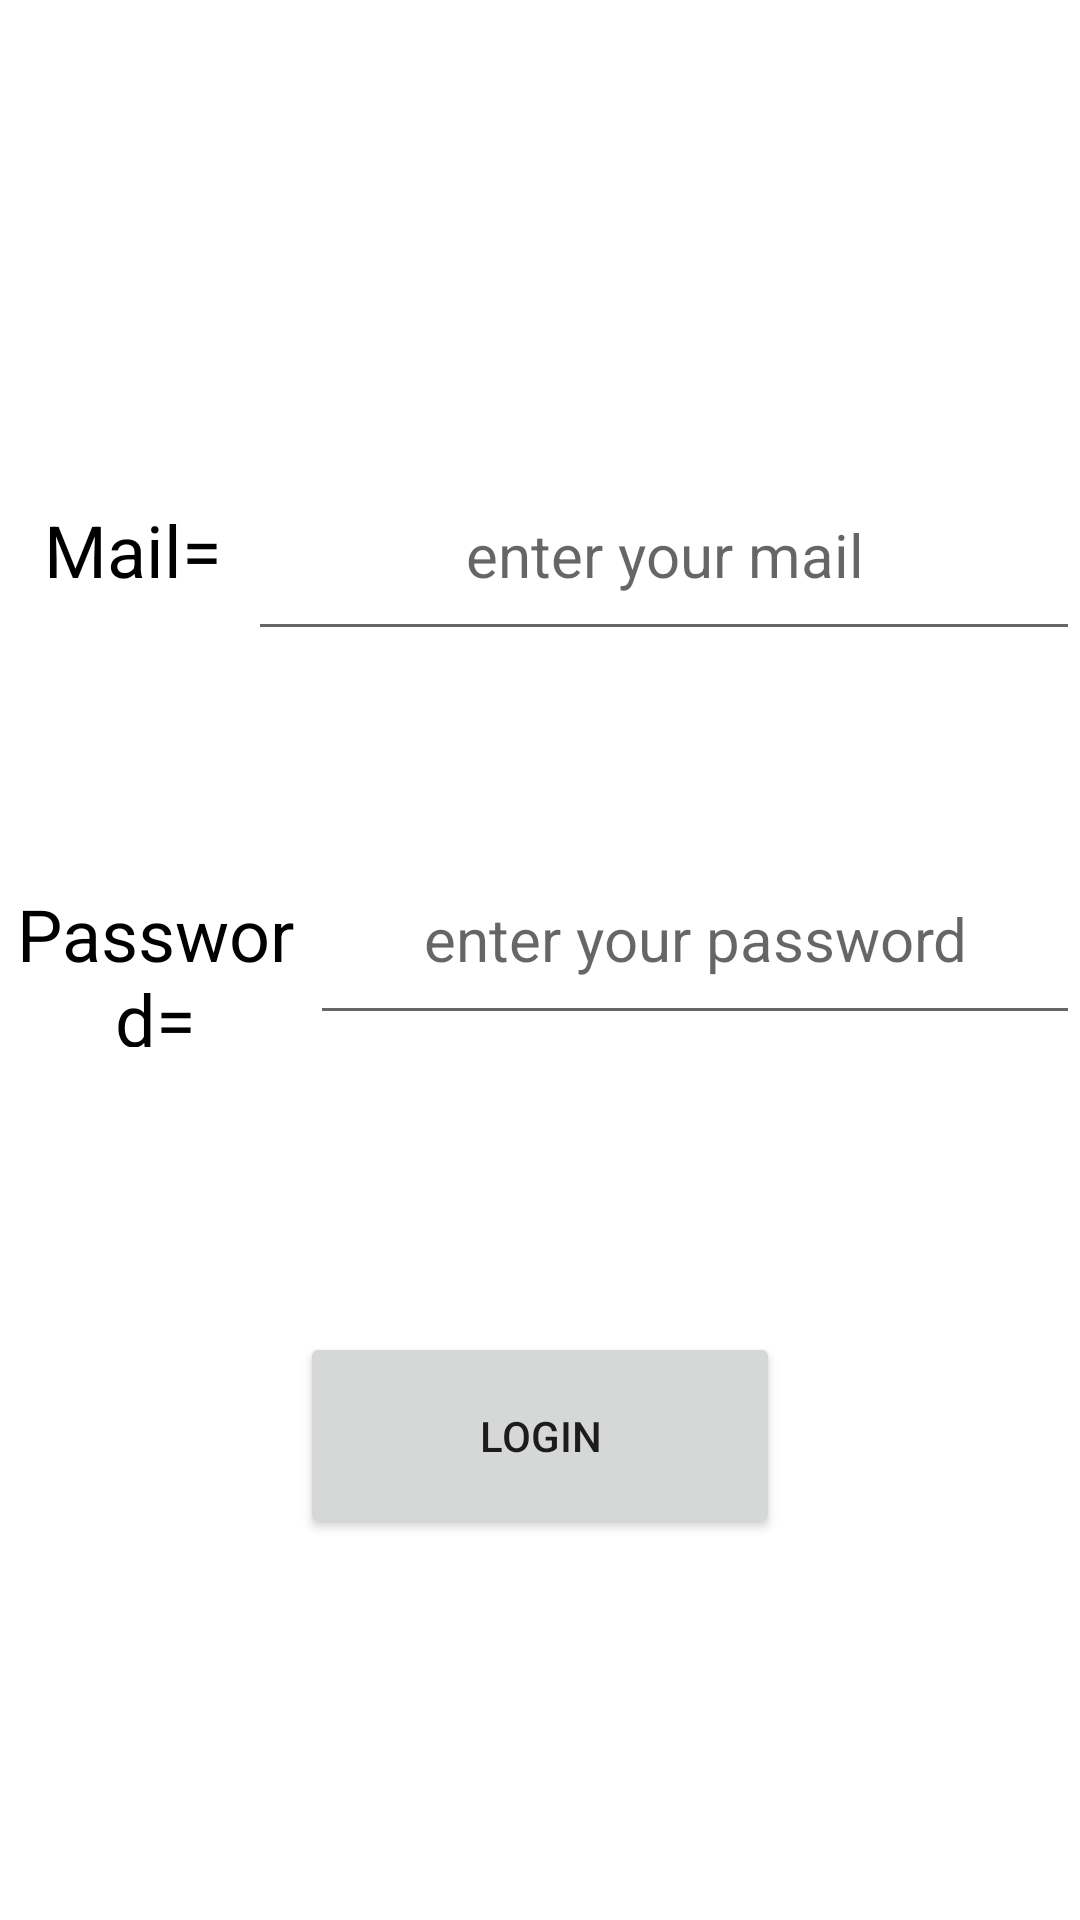

Write the Android layout XML for this screen, with the resource values it uses.
<!-- AndroidManifest.xml: application theme Theme.MyInventoryManagement -->
<!-- res/layout/activity_login.xml -->
<?xml version="1.0" encoding="utf-8"?>
<LinearLayout xmlns:android="http://schemas.android.com/apk/res/android"
    xmlns:app="http://schemas.android.com/apk/res-auto"
    xmlns:tools="http://schemas.android.com/tools"
    android:layout_width="match_parent"
    android:layout_height="match_parent"
    android:orientation="vertical"
    android:paddingTop="150dp"
    tools:context=".Login">

    <LinearLayout
        android:layout_width="match_parent"
        android:layout_height="128dp"
        android:orientation="horizontal">

        <TextView
            android:id="@+id/Login_Mail"
            android:layout_width="42dp"
            android:layout_height="wrap_content"
            android:layout_weight="1"
            android:text=" Mail="
            android:textAlignment="center"
            android:textColor="#000000"
            android:textSize="24sp" />

        <EditText
            android:id="@+id/Login_Mail_Enter"
            android:layout_width="wrap_content"
            android:layout_height="67dp"
            android:layout_weight="1"
            android:ems="10"
            android:hint="enter your mail"
            android:inputType="textEmailAddress"
            android:textAlignment="center"
            android:textSize="20sp" />
    </LinearLayout>

    <LinearLayout
        android:layout_width="match_parent"
        android:layout_height="166dp"
        android:orientation="horizontal" >

        <TextView
            android:id="@+id/Login_Password"
            android:layout_width="42dp"
            android:layout_height="54dp"
            android:layout_weight="1"
            android:text="Password="
            android:textAlignment="center"
            android:textColor="#000000"
            android:textSize="24sp" />

        <EditText
            android:id="@+id/Login_Password_Enter"
            android:layout_width="195dp"
            android:layout_height="67dp"
            android:layout_weight="1"
            android:ems="10"
            android:hint="enter your password"
            android:inputType="textPassword"
            android:textAlignment="center"
            android:textSize="20sp" />
    </LinearLayout>

    <Button
        android:id="@+id/Login_Button"
        android:layout_width="match_parent"
        android:layout_height="69dp"
        android:layout_marginLeft="100dp"
        android:layout_marginRight="100dp"
        android:text="Login" />
</LinearLayout>
<!-- resources referenced by this layout -->
<resources>
  <style name="Theme.MyInventoryManagement" parent="Theme.MaterialComponents.DayNight.DarkActionBar">
          
          <item name="colorPrimary">@color/purple_500</item>
          <item name="colorPrimaryVariant">@color/purple_700</item>
          <item name="colorOnPrimary">@color/white</item>
          
          <item name="colorSecondary">@color/teal_200</item>
          <item name="colorSecondaryVariant">@color/teal_700</item>
          <item name="colorOnSecondary">@color/black</item>
          
          <item name="android:statusBarColor" tools:targetApi="l">?attr/colorPrimaryVariant</item>
          
      </style>
  <!-- not gathered from this repository: default colours our renderer supplied (Android Studio template values) -->
  <color name="purple_500">#FF6200EE</color>
  <color name="purple_700">#FF3700B3</color>
  <color name="teal_200">#FF03DAC5</color>
  <color name="teal_700">#FF018786</color>
  <color name="black">#FF000000</color>
  <color name="white">#FFFFFFFF</color>
</resources>
